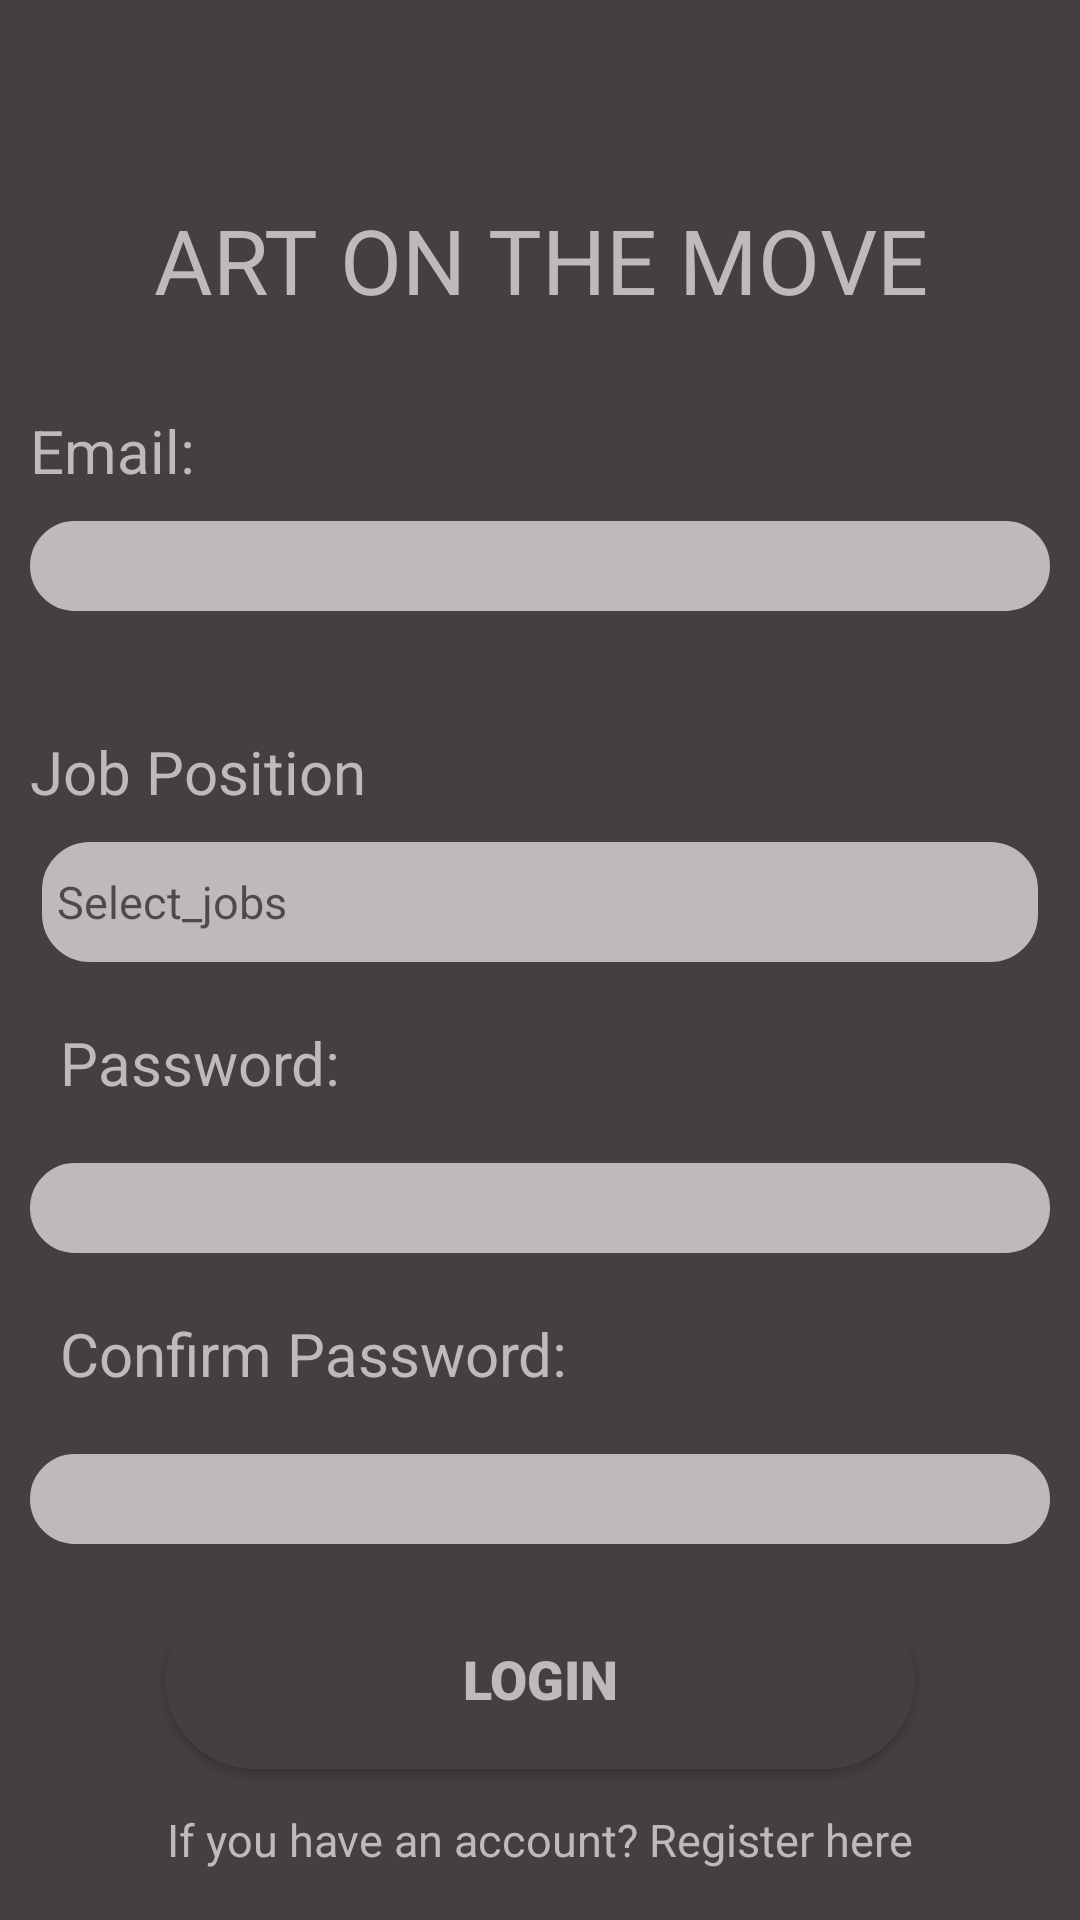

The Android layout XML behind this screen, and the referenced resources:
<!-- AndroidManifest.xml: application theme Theme.Admin_login_screen -->
<!-- res/layout/activity_position_login.xml -->
<RelativeLayout xmlns:android="http://schemas.android.com/apk/res/android"
xmlns:app="http://schemas.android.com/apk/res-auto"
xmlns:tools="http://schemas.android.com/tools"
android:layout_width="match_parent"
android:layout_height="match_parent"
tools:context=".position_login">

<LinearLayout
    android:background="@color/bg_color"
    android:layout_width="match_parent"
    android:layout_height="match_parent"
    android:orientation="vertical"
    tools:ignore="MissingConstraints"
    tools:layout_editor_absoluteX="170dp"
    tools:layout_editor_absoluteY="74dp"
    android:gravity="center">

    <TextView
        android:layout_width="match_parent"
        android:layout_height="wrap_content"
        android:layout_gravity="center"
        android:layout_marginTop="40dp"
        android:layout_marginBottom="10dp"
        android:gravity="center"
        android:padding="10dp"
        android:textColor="@color/text_color"
        android:text="ART ON THE MOVE"
        android:textSize="30sp"

        />

    <TextView
        android:layout_width="match_parent"
        android:layout_height="wrap_content"
        android:layout_gravity="center"
        android:gravity="left"
        android:padding="10dp"
        android:textColor="@color/text_color"
        android:text="Email:"
        android:textSize="20sp"

        />

    <EditText
        android:id="@+id/pl_email_id_edit"
        android:layout_width="match_parent"
        android:layout_height="90px"
        android:layout_marginStart="10dp"
        android:layout_marginEnd="10dp"
        android:layout_marginBottom="30dp"
        android:inputType="textEmailAddress"
        android:background="@drawable/bg_edit"
        />


    <TextView
        android:layout_width="match_parent"
        android:layout_height="wrap_content"
        android:layout_gravity="center"
        android:gravity="left"
        android:padding="10dp"
        android:textColor="@color/text_color"
        android:text="Job Position"
        android:textSize="20sp"
        />

    <com.google.android.material.textfield.MaterialAutoCompleteTextView
        android:layout_width="match_parent"
        android:layout_height="40dp"
        android:hint="Select_jobs"
        android:textColor="@color/text_color"
        android:layout_marginRight="14dp"
        android:layout_marginLeft="14dp"
        android:padding="5dp"
        android:textSize="15sp"
        android:background="@drawable/bg_edit">
    ></com.google.android.material.textfield.MaterialAutoCompleteTextView>

    <TextView
        android:layout_width="match_parent"
        android:layout_height="wrap_content"
        android:layout_gravity="center"
        android:gravity="left"
        android:padding="20dp"
        android:textColor="@color/text_color"
        android:text="Password:"
        android:textSize="20sp"
        />


    
    <EditText
        android:id="@+id/pl_pass_id_edit"
        android:layout_width="match_parent"
        android:layout_height="90px"
        android:layout_marginStart="10dp"
        android:layout_marginEnd="10dp"
        android:inputType="textPassword"
        android:background="@drawable/bg_edit"
     />

    <TextView
        android:layout_width="match_parent"
        android:layout_height="wrap_content"
        android:layout_gravity="center"
        android:gravity="left"
        android:padding="20dp"
        android:textColor="@color/text_color"
        android:text="Confirm Password:"
        android:textSize="20sp"
        />


    
    <EditText
        android:id="@+id/pl_confirm_pass_edit"
        android:layout_width="match_parent"
        android:layout_height="90px"
        android:layout_marginStart="10dp"
        android:layout_marginEnd="10dp"
        android:inputType="textPassword"
        android:background="@drawable/bg_edit"
        />


    <Button
        android:id="@+id/pl_btnSubmit_login"
        android:layout_width="250dp"
        android:layout_height="60dp"
        android:fontFamily="sans-serif-black"
        android:padding="10dp"
        android:text="Login"
        android:textColor="@color/text_color"
        android:textSize="18sp"
        android:background="@drawable/roundedbutton"
        android:layout_marginTop="45px"/>


    <TextView
        android:id="@+id/pl_tv_move_to_register"
        android:layout_width="wrap_content"
        android:layout_height="wrap_content"
        android:text="If you have an account? Register here"
        android:clickable="true"
        android:layout_marginTop="40px"
        android:textSize="15dp"
        android:textColor="@color/text_color"
        />



</LinearLayout>

</RelativeLayout>
<!-- resources referenced by this layout -->
<resources>
  <color name="bg_color">#444040</color>
  <color name="text_color">#bebaba</color>
  <!-- drawable bg_edit (drawable) -->
  <?xml version="1.0" encoding="utf-8"?>
  <shape
      xmlns:android="http://schemas.android.com/apk/res/android"
      android:shape="rectangle" android:padding="10dp">
  
          <solid android:color="@color/text_color"/>
          <stroke android:width="2dp" android:color="@color/text_color" />
          <corners
              android:bottomRightRadius="15dp"
              android:bottomLeftRadius="15dp"
              android:topLeftRadius="15dp"
              android:topRightRadius="15dp" />
      </shape>
  <!-- drawable roundedbutton (drawable) -->
  <?xml version="1.0" encoding="utf-8"?>
      <shape xmlns:android="http://schemas.android.com/apk/res/android"
          android:shape="rectangle">
          <solid android:color="#444040" />
          <corners android:bottomRightRadius="80dp"
              android:bottomLeftRadius="80dp"
              android:topRightRadius="80dp"
              android:topLeftRadius="80dp"/>
      </shape>
  <style name="Theme.Admin_login_screen" parent="Theme.MaterialComponents.DayNight.NoActionBar">
          
          <item name="colorPrimary">@color/lavender</item>
          <item name="colorPrimaryVariant">@color/lavender</item>
          <item name="colorOnPrimary">@color/white</item>
          
          <item name="colorSecondary">@color/teal_200</item>
          <item name="colorSecondaryVariant">@color/teal_700</item>
          <item name="colorOnSecondary">@color/black</item>
          
          <item name="android:statusBarColor">?attr/colorPrimaryVariant</item>
          
          <item name="android:windowAnimationStyle">@style/CustomActivityAnimation</item>
      </style>
  <color name="lavender">#8692f7</color>
  <color name="white">#FFFFFFFF</color>
  <color name="teal_200">#FF03DAC5</color>
  <color name="teal_700">#FF018786</color>
  <color name="black">#FF000000</color>
  <style name="CustomActivityAnimation" parent="@android:style/Animation.Activity">
          <item name="android:activityOpenEnterAnimation">@anim/slide_in_right</item>
          <item name="android:activityOpenExitAnimation">@anim/slide_out_left</item>
      </style>
</resources>
